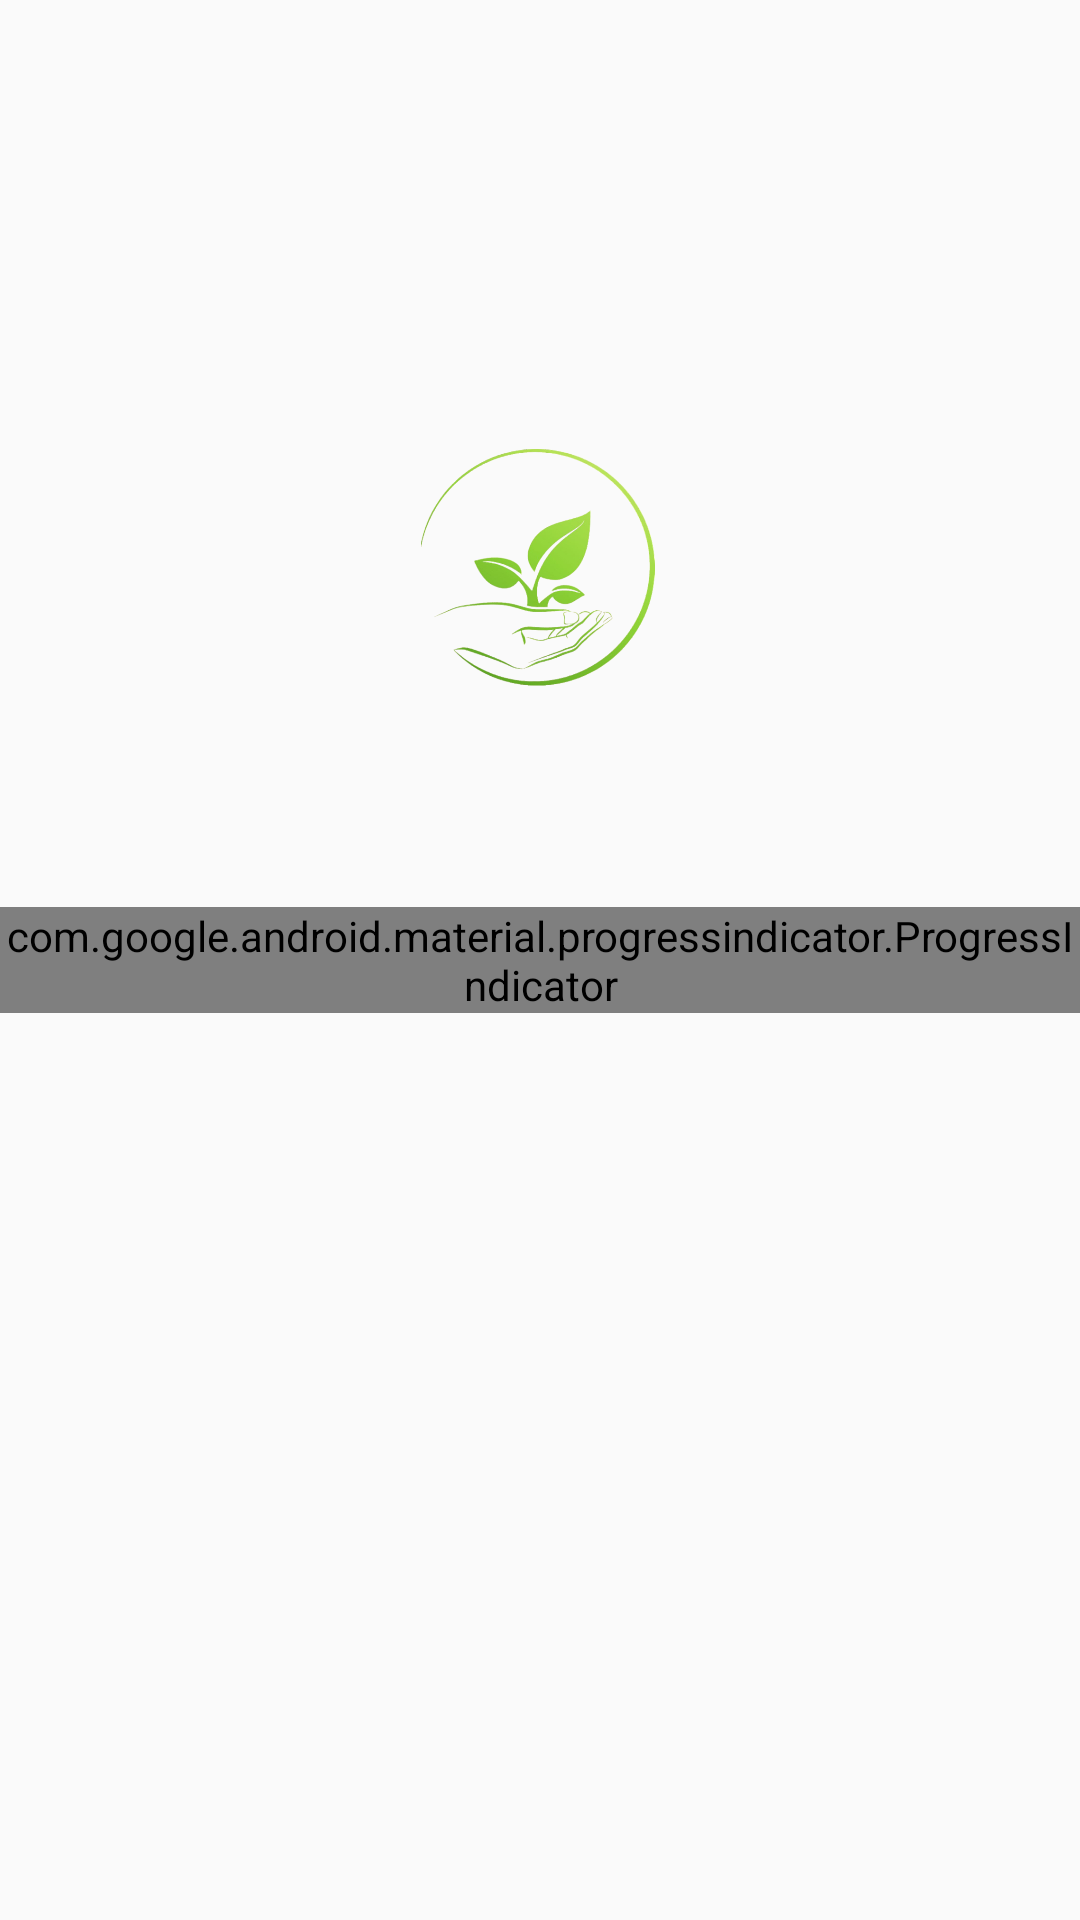

Reconstruct the res/layout file that produces this screen, plus the resources it refers to.
<!-- AndroidManifest.xml: application theme AppTheme -->
<!-- res/layout/activity_splash_screen.xml -->
<?xml version="1.0" encoding="utf-8"?>
<androidx.constraintlayout.widget.ConstraintLayout xmlns:android="http://schemas.android.com/apk/res/android"
    xmlns:app="http://schemas.android.com/apk/res-auto"
    xmlns:tools="http://schemas.android.com/tools"
    android:layout_width="match_parent"
    android:layout_height="match_parent"
    tools:context=".ui.first.SplashScreen">

    <ImageView
        android:id="@+id/imageView"
        android:layout_width="80dp"
        android:layout_height="80dp"
        app:layout_constraintBottom_toBottomOf="parent"
        app:layout_constraintEnd_toEndOf="parent"
        app:layout_constraintHorizontal_bias="0.498"
        app:layout_constraintStart_toStartOf="parent"
        app:layout_constraintTop_toTopOf="parent"
        app:layout_constraintVertical_bias="0.267"
       android:src="@drawable/logo" />
    <com.google.android.material.progressindicator.ProgressIndicator
        android:id="@+id/loadingProgress"
        style="@style/Widget.MaterialComponents.ProgressIndicator.Circular.Indeterminate"
        android:layout_width="wrap_content"
        android:layout_height="wrap_content"
        app:indicatorColor="@color/colorAccent"
        app:layout_constraintBottom_toBottomOf="parent"
        app:layout_constraintEnd_toEndOf="parent"
        app:layout_constraintStart_toStartOf="parent"
        app:layout_constraintTop_toTopOf="parent" />
</androidx.constraintlayout.widget.ConstraintLayout>
<!-- resources referenced by this layout -->
<resources>
  <color name="colorAccent">#56ab2f</color>
  <!-- drawable logo: png bitmap (drawable, 117970 bytes) -->
  <style name="AppTheme" parent="Theme.AppCompat.Light.NoActionBar">
          
          <item name="colorPrimary">@color/colorPrimary</item>
          <item name="colorPrimaryDark">@color/colorPrimaryDark</item>
          <item name="colorAccent">@color/colorAccent</item>
          <item name="otpViewStyle">@style/OtpWidget.OtpView</item>
          <item name="android:windowLightStatusBar">true</item>
  
      </style>
  <color name="colorPrimary">#6200EE</color>
  <color name="colorPrimaryDark">#f0f0f0f0</color>
</resources>
